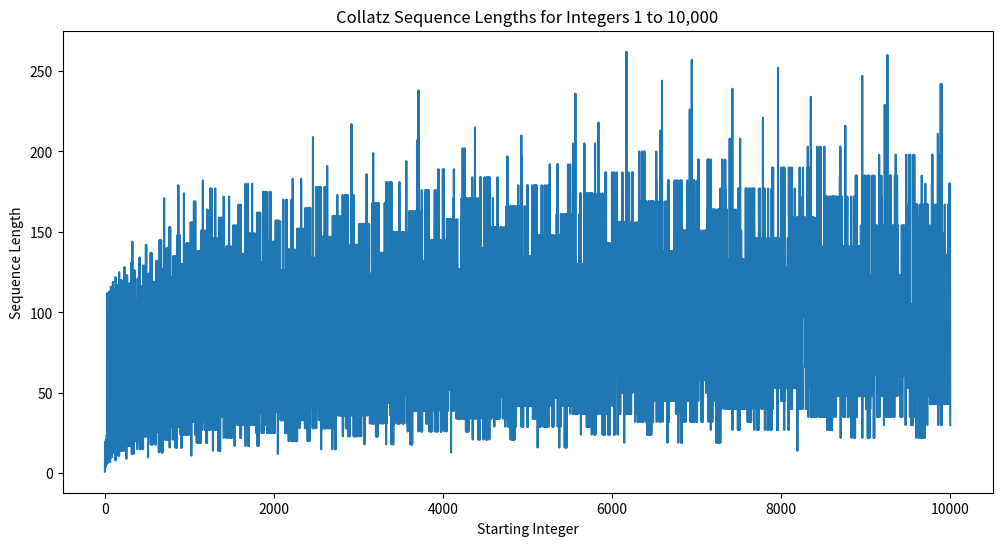
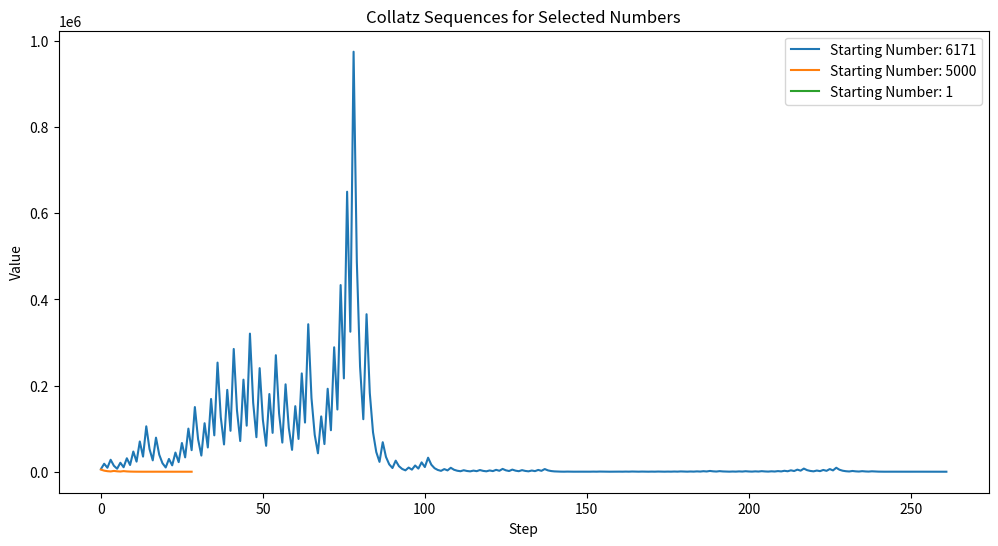
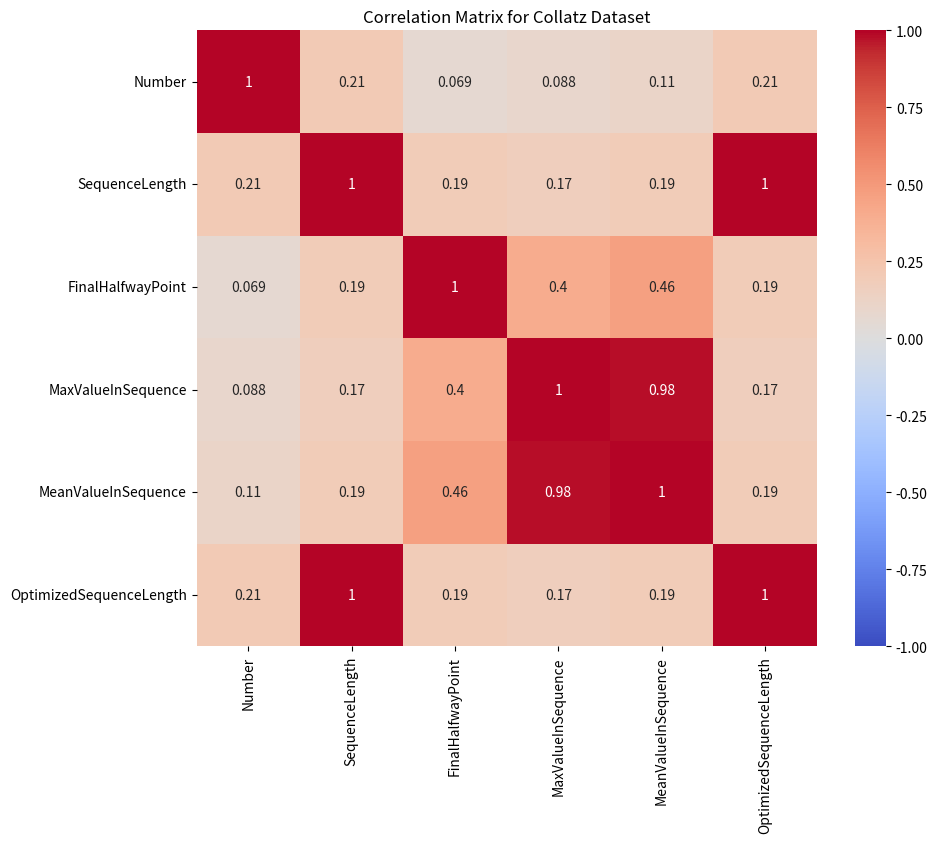

These charts were generated, in order, by the following Python code:
# -*- coding: utf-8 -*-
"""Collatz Conjecture Mendelson.ipynb

Automatically generated by Colab.

Original file is located at
    https://colab.research.google.com/<link-removed>
"""



# [redacted]
#Collatz Conjecture

import matplotlib.pyplot as plt
import pandas as pd
import numpy as np
import seaborn as sns

#collatz function
def collatz(x):
    sequence = []
    while x != 1:
        sequence.append(x)
        if x % 2 == 0:
            x = x // 2
        else:
            x = 3 * x + 1
    sequence.append(1)
    return sequence

#exploratory analysis

#compute Collatz sequence lengths for integers from 1 to 10,000
sequenceLengths = []
maxValues = []
meanValues = []
halfwayPoints = []

for i in range(1, 10001):
    sequence = collatz(i)
    sequenceLengths.append(len(sequence))
    maxValues.append(max(sequence))
    meanValues.append(np.mean(sequence))
    halfwayPoints.append(sequence[len(sequence) // 2])

# Data Visualization

#plot sequence lengths
plt.figure(figsize=(12, 6))
plt.plot(range(1, 10001), sequenceLengths)
plt.title('Collatz Sequence Lengths for Integers 1 to 10,000')
plt.xlabel('Starting Integer')
plt.ylabel('Sequence Length')
plt.show()

#visualize specific sequences: longest, mid-range, and shortest sequences
longestSeqNum = np.argmax(sequenceLengths) + 1
shortestSeqNum = np.argmin(sequenceLengths) + 1
midRangeSeqNum = int(len(range(1, 10001)) // 2)

#function to generate and plot Collatz sequences
def plotCollatzSequence(n):
    sequence = collatz(n)  # Generate the sequence
    plt.plot(range(len(sequence)), sequence, label=f'Starting Number: {n}')

#plotting the sequences for these numbers
plt.figure(figsize=(12, 6))
plotCollatzSequence(longestSeqNum)
plotCollatzSequence(midRangeSeqNum)
plotCollatzSequence(shortestSeqNum)

plt.title('Collatz Sequences for Selected Numbers')
plt.xlabel('Step')
plt.ylabel('Value')
plt.legend()
plt.show()

#dataset creation
collatzData = pd.DataFrame({
    'Number': range(1, 10001),
    'SequenceLength': sequenceLengths,
    'FinalHalfwayPoint': halfwayPoints,
    'MaxValueInSequence': maxValues,
    'MeanValueInSequence': meanValues
})

#save the dataset to a CSV file
collatzData.to_csv('collatz_data.csv', index=False)

#optimization: Enhance the Collatz function for better performance
def optimizedCollatz(n, cache={1: [1]}):
    if n in cache:
        return cache[n]

    if n % 2 == 0:
        nextN = n // 2
    else:
        nextN = 3 * n + 1

    cache[n] = [n] + optimizedCollatz(nextN, cache)
    return cache[n]

#extended dataset creation with optimized function
extendedSequenceLengths = []
for i in range(1, 10001):
    sequence = optimizedCollatz(i)
    extendedSequenceLengths.append(len(sequence))

#save extended dataset to a CSV file
collatzData['OptimizedSequenceLength'] = extendedSequenceLengths
collatzData.to_csv('extended_collatz_data.csv', index=False)

#checking potential correlations
correlationMatrix = collatzData.corr()

#displaying the correlation matrix
print(correlationMatrix)

#visualization of Correlations
plt.figure(figsize=(10, 8))
plt.title('Correlation Matrix for Collatz Dataset')
sns.heatmap(correlationMatrix, annot=True, cmap='coolwarm', vmin=-1, vmax=1)
plt.show()


"""Help from ChatGPT"""